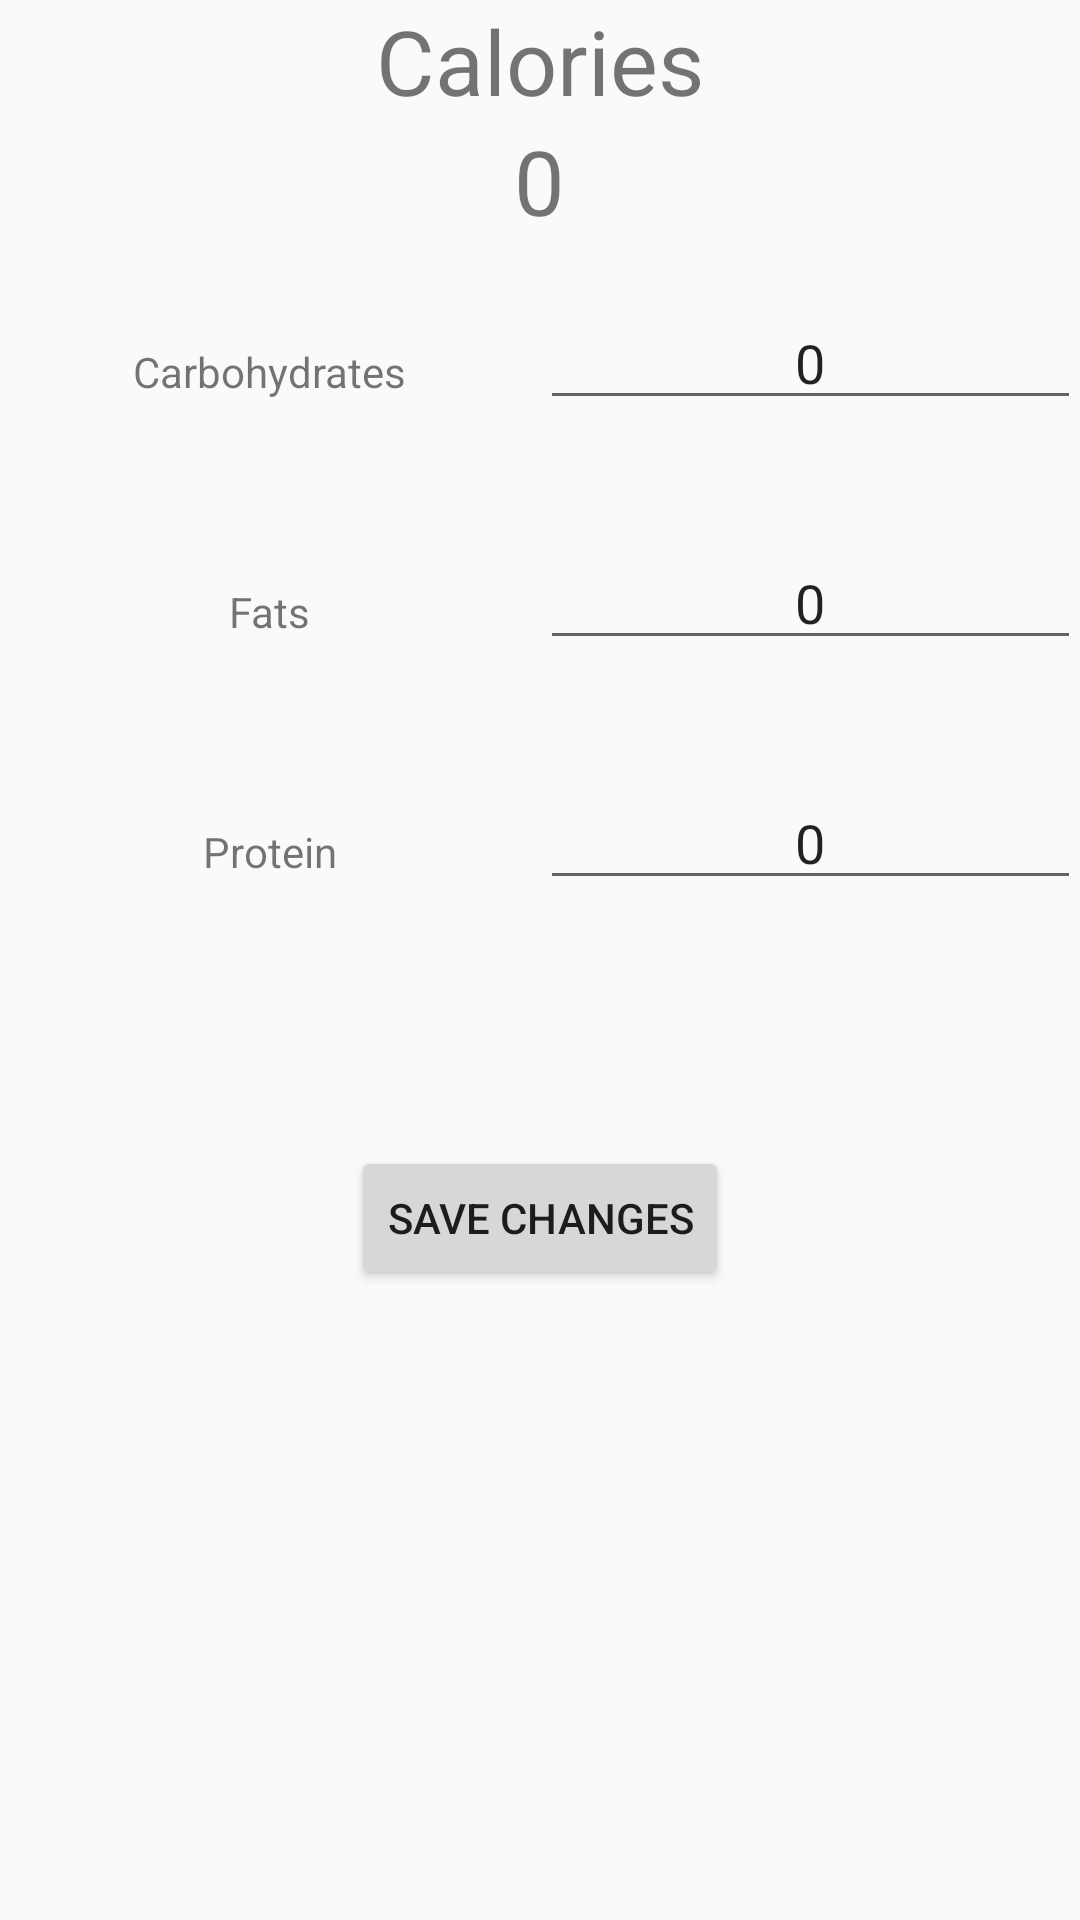

Android layout source for this screen:
<!-- AndroidManifest.xml: application theme AppTheme -->
<!-- res/layout/activity_edit_macro.xml -->
<?xml version="1.0" encoding="utf-8"?>
<RelativeLayout xmlns:android="http://schemas.android.com/apk/res/android"
    xmlns:tools="http://schemas.android.com/tools"
    android:id="@+id/activity_edit_macro"
    android:layout_width="match_parent"
    android:layout_height="match_parent"
    android:paddingBottom="@dimen/activity_vertical_margin"
    android:paddingLeft="@dimen/activity_horizontal_margin"
    android:paddingRight="@dimen/activity_horizontal_margin"
    android:paddingTop="@dimen/activity_vertical_margin"
    tools:context="fyp.nuigalway.ie.bodycompostionassistance.EditMacroActivity">

    <RelativeLayout
        android:layout_width="match_parent"
        android:layout_height="100dp"
        android:layout_alignParentTop="true"
        android:layout_alignParentRight="true"
        android:layout_alignParentEnd="true"
        android:id="@+id/layout_cal">
        <TextView
            android:text="Calories"
            android:layout_width="match_parent"
            android:layout_height="40dp"
            android:layout_alignParentTop="true"
            android:layout_alignParentLeft="true"
            android:layout_alignParentStart="true"
            android:layout_centerHorizontal="true"
            android:layout_marginTop="0dp"
            android:textAlignment="center"
            android:id="@+id/tvCalories"
            android:textSize="30dp"/>

        <TextView
            android:text="0"
            android:layout_width="wrap_content"
            android:layout_height="40dp"
            android:layout_below="@+id/tvCalories"
            android:layout_marginTop="0dp"
            android:id="@+id/tvCalorieValue"
            android:layout_centerHorizontal="true"
            android:textAlignment="center"
            android:gravity="center_vertical"
            android:textSize="30dp"/>
       </RelativeLayout>

    <LinearLayout
        android:layout_width="match_parent"
        android:layout_height="80dp"
        android:id="@+id/layout_fats"
        android:layout_below="@+id/layout_carb"
        android:layout_alignParentLeft="true"
        android:layout_alignParentStart="true"
        android:weightSum="1"
        android:orientation="horizontal">
        <TextView
            android:text="Fats"
            android:layout_width="match_parent"
            android:layout_height="40dp"
            android:layout_marginTop="0dp"
            android:textAlignment="center"
            android:id="@+id/tvFats"
            android:layout_weight="0.5"/>

        <EditText
            android:text="0"
            android:layout_weight="0.5"
            android:layout_width="match_parent"
            android:layout_height="40dp"
            android:layout_marginTop="0dp"
            android:id="@+id/etFats"
            android:textAlignment="center"
            android:gravity="center_vertical"
            />
    </LinearLayout>

    <LinearLayout
        android:layout_width="match_parent"
        android:layout_height="80dp"
        android:layout_alignParentRight="true"
        android:layout_alignParentEnd="true"
        android:layout_below="@+id/layout_fats"
        android:id="@+id/layout_prot"
        android:weightSum="1"
        android:orientation="horizontal">
        <TextView
            android:text="Protein"
            android:layout_width="match_parent"
            android:layout_height="40dp"
            android:textAlignment="center"
            android:layout_marginTop="0dp"
            android:id="@+id/tvProt"
            android:layout_weight="0.5"/>

        <EditText
            android:text="0"
            android:layout_width="match_parent"
            android:layout_height="40dp"
            android:layout_marginTop="0dp"
            android:id="@+id/etProt"
            android:layout_centerHorizontal="true"
            android:textAlignment="center"
            android:gravity="center_vertical"
            android:layout_weight="0.5"/>
    </LinearLayout>

    <LinearLayout
        android:layout_width="match_parent"
        android:layout_height="80dp"
        android:id="@+id/layout_carb"
        android:layout_below="@+id/layout_cal"
        android:layout_alignParentLeft="true"
        android:layout_alignParentStart="true"
        android:weightSum="1"
        android:orientation="horizontal">
        <TextView
            android:text="Carbohydrates"
            android:layout_width="match_parent"
            android:layout_height="40dp"
            android:textAlignment="center"
            android:layout_marginTop="0dp"
            android:id="@+id/tvCarbs"
            android:layout_weight="0.5"/>

        <EditText
            android:text="0"
            android:layout_width="match_parent"
            android:layout_height="40dp"
            android:layout_marginTop="0dp"
            android:id="@+id/etCarbs"
            android:layout_centerHorizontal="true"
            android:textAlignment="center"
            android:gravity="center_vertical"
            android:layout_weight="0.5"/>
    </LinearLayout>

    <Button
        android:text="Save Changes"
        android:layout_width="wrap_content"
        android:layout_height="wrap_content"
        android:layout_below="@+id/layout_prot"
        android:layout_centerHorizontal="true"
        android:layout_marginTop="42dp"
        android:id="@+id/bMacro" />


</RelativeLayout>
<!-- resources referenced by this layout -->
<resources>
  <style name="AppTheme" parent="Theme.AppCompat.Light.DarkActionBar">
          
          <item name="colorPrimary">@color/colorPrimary</item>
          <item name="colorPrimaryDark">@color/colorPrimaryDark</item>
          <item name="colorAccent">@color/colorAccent</item>
      </style>
  <color name="colorPrimary">#17c46b</color>
  <color name="colorPrimaryDark">#129652</color>
  <color name="colorAccent">#a3c7ea</color>
</resources>
